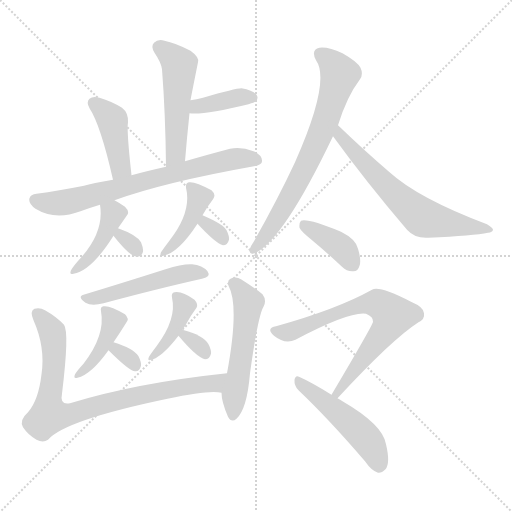
t = 0.00 s
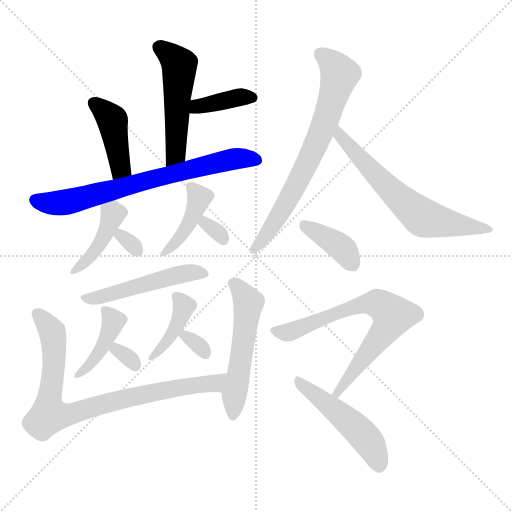
t = 2.57 s
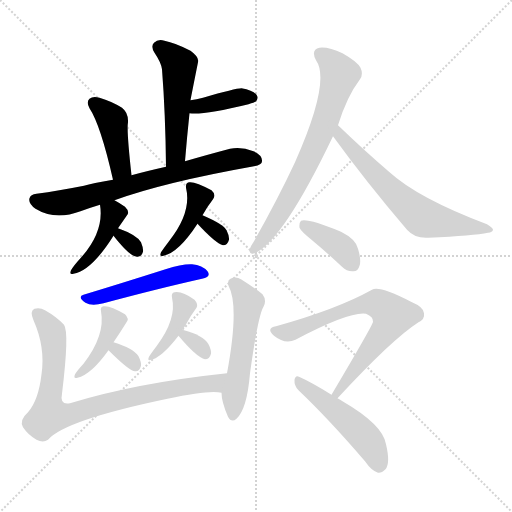
t = 5.15 s
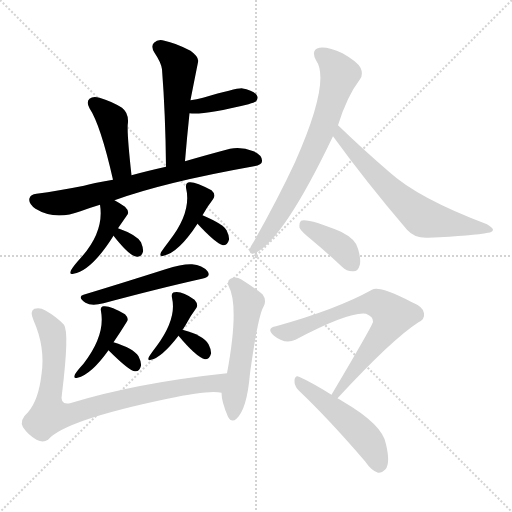
t = 7.72 s
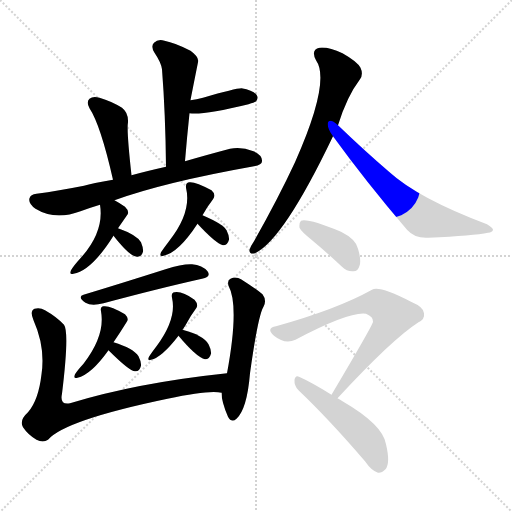
t = 10.30 s
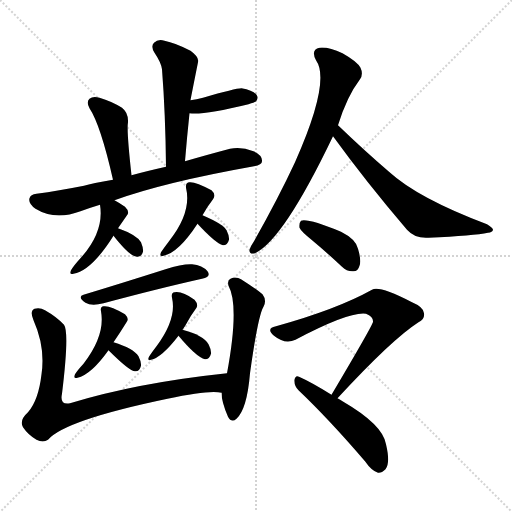
t = 12.87 s

The animated SVG that drew these frames (rendered in a browser with its animation timeline set to each time). Animation: 20 CSS @keyframes rules; one cycle of 12.87 s.

<svg version="1.1" viewBox="0 0 1024 1024" xmlns="http://www.w3.org/2000/svg">
  <g stroke="lightgray" stroke-dasharray="1,1" stroke-width="1" transform="scale(4, 4)">
    <line x1="0" y1="0" x2="256" y2="256"></line>
    <line x1="256" y1="0" x2="0" y2="256"></line>
    <line x1="128" y1="0" x2="128" y2="256"></line>
    <line x1="0" y1="128" x2="256" y2="128"></line>
  </g>
<g transform="scale(1, -1) translate(0, -900)">
   <style type="text/css">
    @keyframes keyframes0 {
      from {
       stroke: blue;
       stroke-dashoffset: 509;
       stroke-width: 128;
       }
       62% {
       animation-timing-function: step-end;
       stroke: blue;
       stroke-dashoffset: 0;
       stroke-width: 128;
       }
       to {
       stroke: black;
       stroke-width: 1024;
       }
       }
       #make-me-a-hanzi-animation-0 {
         animation: keyframes0 0.664225s both;
         animation-delay: 0.000000s;
         animation-timing-function: linear;
       }
    @keyframes keyframes1 {
      from {
       stroke: blue;
       stroke-dashoffset: 379;
       stroke-width: 128;
       }
       55% {
       animation-timing-function: step-end;
       stroke: blue;
       stroke-dashoffset: 0;
       stroke-width: 128;
       }
       to {
       stroke: black;
       stroke-width: 1024;
       }
       }
       #make-me-a-hanzi-animation-1 {
         animation: keyframes1 0.558431s both;
         animation-delay: 0.664225s;
         animation-timing-function: linear;
       }
    @keyframes keyframes2 {
      from {
       stroke: blue;
       stroke-dashoffset: 420;
       stroke-width: 128;
       }
       58% {
       animation-timing-function: step-end;
       stroke: blue;
       stroke-dashoffset: 0;
       stroke-width: 128;
       }
       to {
       stroke: black;
       stroke-width: 1024;
       }
       }
       #make-me-a-hanzi-animation-2 {
         animation: keyframes2 0.591797s both;
         animation-delay: 1.222656s;
         animation-timing-function: linear;
       }
    @keyframes keyframes3 {
      from {
       stroke: blue;
       stroke-dashoffset: 711;
       stroke-width: 128;
       }
       70% {
       animation-timing-function: step-end;
       stroke: blue;
       stroke-dashoffset: 0;
       stroke-width: 128;
       }
       to {
       stroke: black;
       stroke-width: 1024;
       }
       }
       #make-me-a-hanzi-animation-3 {
         animation: keyframes3 0.828613s both;
         animation-delay: 1.814453s;
         animation-timing-function: linear;
       }
    @keyframes keyframes4 {
      from {
       stroke: blue;
       stroke-dashoffset: 415;
       stroke-width: 128;
       }
       57% {
       animation-timing-function: step-end;
       stroke: blue;
       stroke-dashoffset: 0;
       stroke-width: 128;
       }
       to {
       stroke: black;
       stroke-width: 1024;
       }
       }
       #make-me-a-hanzi-animation-4 {
         animation: keyframes4 0.587728s both;
         animation-delay: 2.643066s;
         animation-timing-function: linear;
       }
    @keyframes keyframes5 {
      from {
       stroke: blue;
       stroke-dashoffset: 306;
       stroke-width: 128;
       }
       50% {
       animation-timing-function: step-end;
       stroke: blue;
       stroke-dashoffset: 0;
       stroke-width: 128;
       }
       to {
       stroke: black;
       stroke-width: 1024;
       }
       }
       #make-me-a-hanzi-animation-5 {
         animation: keyframes5 0.499023s both;
         animation-delay: 3.230794s;
         animation-timing-function: linear;
       }
    @keyframes keyframes6 {
      from {
       stroke: blue;
       stroke-dashoffset: 413;
       stroke-width: 128;
       }
       57% {
       animation-timing-function: step-end;
       stroke: blue;
       stroke-dashoffset: 0;
       stroke-width: 128;
       }
       to {
       stroke: black;
       stroke-width: 1024;
       }
       }
       #make-me-a-hanzi-animation-6 {
         animation: keyframes6 0.586100s both;
         animation-delay: 3.729818s;
         animation-timing-function: linear;
       }
    @keyframes keyframes7 {
      from {
       stroke: blue;
       stroke-dashoffset: 310;
       stroke-width: 128;
       }
       50% {
       animation-timing-function: step-end;
       stroke: blue;
       stroke-dashoffset: 0;
       stroke-width: 128;
       }
       to {
       stroke: black;
       stroke-width: 1024;
       }
       }
       #make-me-a-hanzi-animation-7 {
         animation: keyframes7 0.502279s both;
         animation-delay: 4.315918s;
         animation-timing-function: linear;
       }
    @keyframes keyframes8 {
      from {
       stroke: blue;
       stroke-dashoffset: 500;
       stroke-width: 128;
       }
       62% {
       animation-timing-function: step-end;
       stroke: blue;
       stroke-dashoffset: 0;
       stroke-width: 128;
       }
       to {
       stroke: black;
       stroke-width: 1024;
       }
       }
       #make-me-a-hanzi-animation-8 {
         animation: keyframes8 0.656901s both;
         animation-delay: 4.818197s;
         animation-timing-function: linear;
       }
    @keyframes keyframes9 {
      from {
       stroke: blue;
       stroke-dashoffset: 408;
       stroke-width: 128;
       }
       57% {
       animation-timing-function: step-end;
       stroke: blue;
       stroke-dashoffset: 0;
       stroke-width: 128;
       }
       to {
       stroke: black;
       stroke-width: 1024;
       }
       }
       #make-me-a-hanzi-animation-9 {
         animation: keyframes9 0.582031s both;
         animation-delay: 5.475098s;
         animation-timing-function: linear;
       }
    @keyframes keyframes10 {
      from {
       stroke: blue;
       stroke-dashoffset: 310;
       stroke-width: 128;
       }
       50% {
       animation-timing-function: step-end;
       stroke: blue;
       stroke-dashoffset: 0;
       stroke-width: 128;
       }
       to {
       stroke: black;
       stroke-width: 1024;
       }
       }
       #make-me-a-hanzi-animation-10 {
         animation: keyframes10 0.502279s both;
         animation-delay: 6.057129s;
         animation-timing-function: linear;
       }
    @keyframes keyframes11 {
      from {
       stroke: blue;
       stroke-dashoffset: 398;
       stroke-width: 128;
       }
       56% {
       animation-timing-function: step-end;
       stroke: blue;
       stroke-dashoffset: 0;
       stroke-width: 128;
       }
       to {
       stroke: black;
       stroke-width: 1024;
       }
       }
       #make-me-a-hanzi-animation-11 {
         animation: keyframes11 0.573893s both;
         animation-delay: 6.559408s;
         animation-timing-function: linear;
       }
    @keyframes keyframes12 {
      from {
       stroke: blue;
       stroke-dashoffset: 309;
       stroke-width: 128;
       }
       50% {
       animation-timing-function: step-end;
       stroke: blue;
       stroke-dashoffset: 0;
       stroke-width: 128;
       }
       to {
       stroke: black;
       stroke-width: 1024;
       }
       }
       #make-me-a-hanzi-animation-12 {
         animation: keyframes12 0.501465s both;
         animation-delay: 7.133301s;
         animation-timing-function: linear;
       }
    @keyframes keyframes13 {
      from {
       stroke: blue;
       stroke-dashoffset: 828;
       stroke-width: 128;
       }
       73% {
       animation-timing-function: step-end;
       stroke: blue;
       stroke-dashoffset: 0;
       stroke-width: 128;
       }
       to {
       stroke: black;
       stroke-width: 1024;
       }
       }
       #make-me-a-hanzi-animation-13 {
         animation: keyframes13 0.923828s both;
         animation-delay: 7.634766s;
         animation-timing-function: linear;
       }
    @keyframes keyframes14 {
      from {
       stroke: blue;
       stroke-dashoffset: 531;
       stroke-width: 128;
       }
       63% {
       animation-timing-function: step-end;
       stroke: blue;
       stroke-dashoffset: 0;
       stroke-width: 128;
       }
       to {
       stroke: black;
       stroke-width: 1024;
       }
       }
       #make-me-a-hanzi-animation-14 {
         animation: keyframes14 0.682129s both;
         animation-delay: 8.558594s;
         animation-timing-function: linear;
       }
    @keyframes keyframes15 {
      from {
       stroke: blue;
       stroke-dashoffset: 705;
       stroke-width: 128;
       }
       70% {
       animation-timing-function: step-end;
       stroke: blue;
       stroke-dashoffset: 0;
       stroke-width: 128;
       }
       to {
       stroke: black;
       stroke-width: 1024;
       }
       }
       #make-me-a-hanzi-animation-15 {
         animation: keyframes15 0.823730s both;
         animation-delay: 9.240723s;
         animation-timing-function: linear;
       }
    @keyframes keyframes16 {
      from {
       stroke: blue;
       stroke-dashoffset: 640;
       stroke-width: 128;
       }
       68% {
       animation-timing-function: step-end;
       stroke: blue;
       stroke-dashoffset: 0;
       stroke-width: 128;
       }
       to {
       stroke: black;
       stroke-width: 1024;
       }
       }
       #make-me-a-hanzi-animation-16 {
         animation: keyframes16 0.770833s both;
         animation-delay: 10.064453s;
         animation-timing-function: linear;
       }
    @keyframes keyframes17 {
      from {
       stroke: blue;
       stroke-dashoffset: 388;
       stroke-width: 128;
       }
       56% {
       animation-timing-function: step-end;
       stroke: blue;
       stroke-dashoffset: 0;
       stroke-width: 128;
       }
       to {
       stroke: black;
       stroke-width: 1024;
       }
       }
       #make-me-a-hanzi-animation-17 {
         animation: keyframes17 0.565755s both;
         animation-delay: 10.835286s;
         animation-timing-function: linear;
       }
    @keyframes keyframes18 {
      from {
       stroke: blue;
       stroke-dashoffset: 697;
       stroke-width: 128;
       }
       69% {
       animation-timing-function: step-end;
       stroke: blue;
       stroke-dashoffset: 0;
       stroke-width: 128;
       }
       to {
       stroke: black;
       stroke-width: 1024;
       }
       }
       #make-me-a-hanzi-animation-18 {
         animation: keyframes18 0.817220s both;
         animation-delay: 11.401042s;
         animation-timing-function: linear;
       }
    @keyframes keyframes19 {
      from {
       stroke: blue;
       stroke-dashoffset: 492;
       stroke-width: 128;
       }
       62% {
       animation-timing-function: step-end;
       stroke: blue;
       stroke-dashoffset: 0;
       stroke-width: 128;
       }
       to {
       stroke: black;
       stroke-width: 1024;
       }
       }
       #make-me-a-hanzi-animation-19 {
         animation: keyframes19 0.650391s both;
         animation-delay: 12.218262s;
         animation-timing-function: linear;
       }
</style>
<path d="M 370.0 577.5 Q 374.0 626.5 379.0 673.5 L 381.0 699.5 Q 381.0 700.5 396.0 775.5 Q 399.0 785.5 381.0 798.5 Q 350.0 814.5 329.0 818.5 Q 316.0 822.5 308.0 814.5 Q 301.0 807.5 309.0 794.5 Q 322.0 775.5 324.0 761.5 Q 331.0 671.5 332.0 566.5 C 332.0 536.5 368.0 547.5 370.0 577.5 Z" fill="lightgray"></path> 
<path d="M 379.0 673.5 Q 407.0 669.5 497.0 691.5 Q 509.0 695.5 511.0 696.5 Q 518.0 703.5 513.0 710.5 Q 506.0 719.5 483.0 723.5 Q 471.0 723.5 406.0 704.5 Q 393.0 701.5 381.0 699.5 C 351.0 694.5 349.0 676.5 379.0 673.5 Z" fill="lightgray"></path> 
<path d="M 263.0 549.5 Q 253.0 639.5 256.0 655.5 Q 257.0 674.5 244.0 684.5 Q 223.0 697.5 199.0 704.5 Q 186.0 708.5 179.0 702.5 Q 172.0 696.5 179.0 683.5 Q 201.0 650.5 226.0 540.5 C 233.0 511.5 266.0 519.5 263.0 549.5 Z" fill="lightgray"></path> 
<path d="M 229.0 499.5 Q 328.0 535.5 508.0 567.5 Q 524.0 570.5 524.0 577.5 Q 525.0 589.5 507.0 597.5 Q 482.0 607.5 460.0 602.5 Q 411.0 589.5 370.0 577.5 L 332.0 566.5 Q 292.0 557.5 263.0 549.5 L 226.0 540.5 Q 184.0 533.5 168.0 528.5 Q 117.0 518.5 73.0 512.5 Q 61.0 511.5 59.0 503.5 Q 56.0 493.5 71.0 482.5 Q 110.0 458.5 161.0 477.5 Q 180.0 484.5 200.0 490.5 L 229.0 499.5 Z" fill="lightgray"></path> 
<path d="M 236.0 443.5 L 254.0 469.5 Q 260.0 476.5 250.0 486.5 Q 240.0 493.5 229.0 499.5 C 203.0 514.5 196.0 517.5 200.0 490.5 Q 209.0 436.5 160.0 382.5 Q 148.0 369.5 142.0 359.5 Q 138.0 349.5 147.0 352.5 Q 183.0 358.5 227.0 428.5 L 236.0 443.5 Z" fill="lightgray"></path> 
<path d="M 227.0 428.5 Q 260.0 386.5 274.0 386.5 Q 283.0 385.5 286.0 396.5 Q 287.0 403.5 282.0 415.5 Q 273.0 430.5 236.0 443.5 C 208.0 453.5 208.0 452.5 227.0 428.5 Z" fill="lightgray"></path> 
<path d="M 405.0 469.5 Q 415.0 487.5 426.0 501.5 Q 433.0 510.5 423.0 519.5 Q 390.0 537.5 378.0 535.5 Q 371.0 534.5 372.0 524.5 Q 384.0 475.5 338.0 417.5 Q 328.0 404.5 322.0 395.5 Q 318.0 385.5 327.0 388.5 Q 357.0 394.5 395.0 452.5 L 405.0 469.5 Z" fill="lightgray"></path> 
<path d="M 395.0 452.5 Q 431.0 413.5 446.0 409.5 Q 455.0 409.5 458.0 420.5 Q 459.0 427.5 453.0 439.5 Q 447.0 451.5 405.0 469.5 C 377.0 481.5 375.0 474.5 395.0 452.5 Z" fill="lightgray"></path> 
<path d="M 167.0 310.5 Q 154.0 306.5 171.0 294.5 Q 183.0 287.5 207.0 293.5 Q 319.0 323.5 404.0 342.5 Q 423.0 346.5 415.0 357.5 Q 405.0 369.5 384.0 371.5 Q 365.0 372.5 331.0 361.5 Q 243.0 333.5 167.0 310.5 Z" fill="lightgray"></path> 
<path d="M 227.0 215.5 Q 242.0 237.5 253.0 255.5 Q 259.0 262.5 250.0 271.5 Q 220.0 289.5 207.0 287.5 Q 200.0 286.5 202.0 277.5 Q 211.0 229.5 167.0 172.5 Q 155.0 159.5 150.0 151.5 Q 146.0 141.5 155.0 144.5 Q 182.0 150.5 217.0 199.5 L 227.0 215.5 Z" fill="lightgray"></path> 
<path d="M 217.0 199.5 Q 259.0 157.5 270.0 157.5 Q 279.0 156.5 282.0 168.5 Q 283.0 175.5 277.0 187.5 Q 267.0 203.5 227.0 215.5 C 198.0 224.5 196.0 220.5 217.0 199.5 Z" fill="lightgray"></path> 
<path d="M 365.0 240.5 Q 368.0 244.5 371.0 249.5 Q 381.0 268.5 393.0 284.5 Q 397.0 291.5 389.0 300.5 Q 364.0 318.5 349.0 315.5 Q 342.0 314.5 344.0 304.5 Q 354.0 262.5 313.0 207.5 Q 303.0 194.5 298.0 186.5 Q 294.0 177.5 302.0 180.5 Q 323.0 184.5 357.0 228.5 L 365.0 240.5 Z" fill="lightgray"></path> 
<path d="M 357.0 228.5 Q 393.0 185.5 410.0 181.5 Q 419.0 181.5 422.0 192.5 Q 423.0 199.5 417.0 211.5 Q 407.0 229.5 365.0 240.5 C 342.0 246.5 342.0 246.5 357.0 228.5 Z" fill="lightgray"></path> 
<path d="M 454.0 153.5 Q 274.0 134.5 140.0 93.5 Q 119.0 89.5 124.0 112.5 Q 139.0 235.5 128.0 250.5 Q 113.0 266.5 90.0 279.5 Q 80.0 285.5 69.0 282.5 Q 59.0 278.5 67.0 259.5 Q 91.0 205.5 83.0 151.5 Q 77.0 99.5 56.0 75.5 Q 38.0 59.5 46.0 45.5 Q 56.0 30.5 73.0 20.5 Q 86.0 13.5 96.0 20.5 Q 129.0 59.5 335.0 102.5 Q 419.0 120.5 443.0 114.5 C 473.0 112.5 484.0 156.5 454.0 153.5 Z" fill="lightgray"></path> 
<path d="M 443.0 114.5 Q 443.0 96.5 456.0 66.5 Q 463.0 53.5 473.0 62.5 Q 494.0 81.5 500.0 153.5 Q 516.0 268.5 527.0 286.5 Q 534.0 299.5 525.0 311.5 Q 509.0 324.5 482.0 341.5 Q 472.0 347.5 461.0 342.5 Q 454.0 339.5 457.0 328.5 Q 479.0 288.5 454.0 153.5 L 443.0 114.5 Z" fill="lightgray"></path> 
<path d="M 676.0 649.5 Q 694.0 707.5 720.0 741.5 Q 727.0 751.5 721.0 764.5 Q 715.0 776.5 685.0 793.5 Q 657.0 806.5 639.0 804.5 Q 621.0 800.5 632.0 779.5 Q 662.0 737.5 590.0 575.5 Q 556.0 502.5 508.0 417.5 Q 501.0 407.5 499.0 400.5 Q 498.0 390.5 510.0 393.5 Q 567.0 420.5 666.0 627.5 L 676.0 649.5 Z" fill="lightgray"></path> 
<path d="M 666.0 627.5 Q 732.0 536.5 814.0 440.5 Q 830.0 422.5 857.0 424.5 Q 948.0 428.5 976.0 434.5 Q 985.0 435.5 986.0 440.5 Q 986.0 444.5 974.0 451.5 Q 836.0 503.5 778.0 556.5 Q 729.0 598.5 676.0 649.5 C 654.0 670.5 648.0 651.5 666.0 627.5 Z" fill="lightgray"></path> 
<path d="M 623.0 420.5 Q 653.0 395.5 684.0 366.5 Q 694.0 356.5 707.0 357.5 Q 716.0 357.5 719.0 368.5 Q 723.0 378.5 716.0 402.5 Q 712.0 421.5 682.0 436.5 Q 616.0 463.5 602.0 458.5 Q 598.0 454.5 599.0 444.5 Q 602.0 437.5 623.0 420.5 Z" fill="lightgray"></path> 
<path d="M 675.0 103.5 Q 784.0 221.5 837.0 255.5 Q 850.0 261.5 848.0 273.5 Q 848.0 285.5 822.0 296.5 Q 758.0 329.5 744.0 320.5 Q 674.0 281.5 552.0 247.5 Q 531.0 243.5 548.0 228.5 Q 570.0 210.5 591.0 220.5 Q 699.0 277.5 732.0 272.5 Q 747.0 266.5 746.0 256.5 Q 746.0 250.5 663.0 110.5 C 648.0 84.5 655.0 81.5 675.0 103.5 Z" fill="lightgray"></path> 
<path d="M 663.0 110.5 Q 623.0 135.5 598.0 146.5 Q 591.0 150.5 589.0 140.5 Q 588.0 128.5 597.0 119.5 Q 658.0 61.5 730.0 -22.5 Q 743.0 -41.5 756.0 -45.5 Q 763.0 -46.5 771.0 -38.5 Q 781.0 -26.5 772.0 11.5 Q 766.0 50.5 685.0 97.5 Q 679.0 101.5 675.0 103.5 L 663.0 110.5 Z" fill="lightgray"></path> 
      <clipPath id="make-me-a-hanzi-clip-0">
      <path d="M 370.0 577.5 Q 374.0 626.5 379.0 673.5 L 381.0 699.5 Q 381.0 700.5 396.0 775.5 Q 399.0 785.5 381.0 798.5 Q 350.0 814.5 329.0 818.5 Q 316.0 822.5 308.0 814.5 Q 301.0 807.5 309.0 794.5 Q 322.0 775.5 324.0 761.5 Q 331.0 671.5 332.0 566.5 C 332.0 536.5 368.0 547.5 370.0 577.5 Z" fill="lightgray"></path>
      </clipPath>
      <path clip-path="url(#make-me-a-hanzi-clip-0)" d="M 319.0 805.5 L 360.0 768.5 L 352.0 600.5 L 337.0 574.5 " fill="none" id="make-me-a-hanzi-animation-0" stroke-dasharray="381 762" stroke-linecap="round"></path>

      <clipPath id="make-me-a-hanzi-clip-1">
      <path d="M 379.0 673.5 Q 407.0 669.5 497.0 691.5 Q 509.0 695.5 511.0 696.5 Q 518.0 703.5 513.0 710.5 Q 506.0 719.5 483.0 723.5 Q 471.0 723.5 406.0 704.5 Q 393.0 701.5 381.0 699.5 C 351.0 694.5 349.0 676.5 379.0 673.5 Z" fill="lightgray"></path>
      </clipPath>
      <path clip-path="url(#make-me-a-hanzi-clip-1)" d="M 383.0 679.5 L 422.0 694.5 L 503.0 704.5 " fill="none" id="make-me-a-hanzi-animation-1" stroke-dasharray="251 502" stroke-linecap="round"></path>

      <clipPath id="make-me-a-hanzi-clip-2">
      <path d="M 263.0 549.5 Q 253.0 639.5 256.0 655.5 Q 257.0 674.5 244.0 684.5 Q 223.0 697.5 199.0 704.5 Q 186.0 708.5 179.0 702.5 Q 172.0 696.5 179.0 683.5 Q 201.0 650.5 226.0 540.5 C 233.0 511.5 266.0 519.5 263.0 549.5 Z" fill="lightgray"></path>
      </clipPath>
      <path clip-path="url(#make-me-a-hanzi-clip-2)" d="M 187.0 694.5 L 225.0 659.5 L 240.0 562.5 L 230.0 552.5 " fill="none" id="make-me-a-hanzi-animation-2" stroke-dasharray="292 584" stroke-linecap="round"></path>

      <clipPath id="make-me-a-hanzi-clip-3">
      <path d="M 229.0 499.5 Q 328.0 535.5 508.0 567.5 Q 524.0 570.5 524.0 577.5 Q 525.0 589.5 507.0 597.5 Q 482.0 607.5 460.0 602.5 Q 411.0 589.5 370.0 577.5 L 332.0 566.5 Q 292.0 557.5 263.0 549.5 L 226.0 540.5 Q 184.0 533.5 168.0 528.5 Q 117.0 518.5 73.0 512.5 Q 61.0 511.5 59.0 503.5 Q 56.0 493.5 71.0 482.5 Q 110.0 458.5 161.0 477.5 Q 180.0 484.5 200.0 490.5 L 229.0 499.5 Z" fill="lightgray"></path>
      </clipPath>
      <path clip-path="url(#make-me-a-hanzi-clip-3)" d="M 71.0 499.5 L 86.0 494.5 L 132.0 495.5 L 426.0 573.5 L 481.0 583.5 L 514.0 580.5 " fill="none" id="make-me-a-hanzi-animation-3" stroke-dasharray="583 1166" stroke-linecap="round"></path>

      <clipPath id="make-me-a-hanzi-clip-4">
      <path d="M 236.0 443.5 L 254.0 469.5 Q 260.0 476.5 250.0 486.5 Q 240.0 493.5 229.0 499.5 C 203.0 514.5 196.0 517.5 200.0 490.5 Q 209.0 436.5 160.0 382.5 Q 148.0 369.5 142.0 359.5 Q 138.0 349.5 147.0 352.5 Q 183.0 358.5 227.0 428.5 L 236.0 443.5 Z" fill="lightgray"></path>
      </clipPath>
      <path clip-path="url(#make-me-a-hanzi-clip-4)" d="M 210.0 484.5 L 226.0 473.5 L 209.0 426.5 L 168.0 373.5 L 150.0 360.5 " fill="none" id="make-me-a-hanzi-animation-4" stroke-dasharray="287 574" stroke-linecap="round"></path>

      <clipPath id="make-me-a-hanzi-clip-5">
      <path d="M 227.0 428.5 Q 260.0 386.5 274.0 386.5 Q 283.0 385.5 286.0 396.5 Q 287.0 403.5 282.0 415.5 Q 273.0 430.5 236.0 443.5 C 208.0 453.5 208.0 452.5 227.0 428.5 Z" fill="lightgray"></path>
      </clipPath>
      <path clip-path="url(#make-me-a-hanzi-clip-5)" d="M 242.0 434.5 L 243.0 425.5 L 274.0 399.5 " fill="none" id="make-me-a-hanzi-animation-5" stroke-dasharray="178 356" stroke-linecap="round"></path>

      <clipPath id="make-me-a-hanzi-clip-6">
      <path d="M 405.0 469.5 Q 415.0 487.5 426.0 501.5 Q 433.0 510.5 423.0 519.5 Q 390.0 537.5 378.0 535.5 Q 371.0 534.5 372.0 524.5 Q 384.0 475.5 338.0 417.5 Q 328.0 404.5 322.0 395.5 Q 318.0 385.5 327.0 388.5 Q 357.0 394.5 395.0 452.5 L 405.0 469.5 Z" fill="lightgray"></path>
      </clipPath>
      <path clip-path="url(#make-me-a-hanzi-clip-6)" d="M 382.0 525.5 L 398.0 505.5 L 384.0 464.5 L 357.0 421.5 L 330.0 396.5 " fill="none" id="make-me-a-hanzi-animation-6" stroke-dasharray="285 570" stroke-linecap="round"></path>

      <clipPath id="make-me-a-hanzi-clip-7">
      <path d="M 395.0 452.5 Q 431.0 413.5 446.0 409.5 Q 455.0 409.5 458.0 420.5 Q 459.0 427.5 453.0 439.5 Q 447.0 451.5 405.0 469.5 C 377.0 481.5 375.0 474.5 395.0 452.5 Z" fill="lightgray"></path>
      </clipPath>
      <path clip-path="url(#make-me-a-hanzi-clip-7)" d="M 412.0 459.5 L 412.0 452.5 L 446.0 419.5 " fill="none" id="make-me-a-hanzi-animation-7" stroke-dasharray="182 364" stroke-linecap="round"></path>

      <clipPath id="make-me-a-hanzi-clip-8">
      <path d="M 167.0 310.5 Q 154.0 306.5 171.0 294.5 Q 183.0 287.5 207.0 293.5 Q 319.0 323.5 404.0 342.5 Q 423.0 346.5 415.0 357.5 Q 405.0 369.5 384.0 371.5 Q 365.0 372.5 331.0 361.5 Q 243.0 333.5 167.0 310.5 Z" fill="lightgray"></path>
      </clipPath>
      <path clip-path="url(#make-me-a-hanzi-clip-8)" d="M 170.0 302.5 L 198.0 304.5 L 358.0 351.5 L 407.0 351.5 " fill="none" id="make-me-a-hanzi-animation-8" stroke-dasharray="372 744" stroke-linecap="round"></path>

      <clipPath id="make-me-a-hanzi-clip-9">
      <path d="M 227.0 215.5 Q 242.0 237.5 253.0 255.5 Q 259.0 262.5 250.0 271.5 Q 220.0 289.5 207.0 287.5 Q 200.0 286.5 202.0 277.5 Q 211.0 229.5 167.0 172.5 Q 155.0 159.5 150.0 151.5 Q 146.0 141.5 155.0 144.5 Q 182.0 150.5 217.0 199.5 L 227.0 215.5 Z" fill="lightgray"></path>
      </clipPath>
      <path clip-path="url(#make-me-a-hanzi-clip-9)" d="M 212.0 278.5 L 225.0 255.5 L 218.0 231.5 L 192.0 185.5 L 158.0 151.5 " fill="none" id="make-me-a-hanzi-animation-9" stroke-dasharray="280 560" stroke-linecap="round"></path>

      <clipPath id="make-me-a-hanzi-clip-10">
      <path d="M 217.0 199.5 Q 259.0 157.5 270.0 157.5 Q 279.0 156.5 282.0 168.5 Q 283.0 175.5 277.0 187.5 Q 267.0 203.5 227.0 215.5 C 198.0 224.5 196.0 220.5 217.0 199.5 Z" fill="lightgray"></path>
      </clipPath>
      <path clip-path="url(#make-me-a-hanzi-clip-10)" d="M 234.0 205.5 L 234.0 199.5 L 271.0 168.5 " fill="none" id="make-me-a-hanzi-animation-10" stroke-dasharray="182 364" stroke-linecap="round"></path>

      <clipPath id="make-me-a-hanzi-clip-11">
      <path d="M 365.0 240.5 Q 368.0 244.5 371.0 249.5 Q 381.0 268.5 393.0 284.5 Q 397.0 291.5 389.0 300.5 Q 364.0 318.5 349.0 315.5 Q 342.0 314.5 344.0 304.5 Q 354.0 262.5 313.0 207.5 Q 303.0 194.5 298.0 186.5 Q 294.0 177.5 302.0 180.5 Q 323.0 184.5 357.0 228.5 L 365.0 240.5 Z" fill="lightgray"></path>
      </clipPath>
      <path clip-path="url(#make-me-a-hanzi-clip-11)" d="M 354.0 306.5 L 366.0 277.5 L 342.0 227.5 L 305.0 186.5 " fill="none" id="make-me-a-hanzi-animation-11" stroke-dasharray="270 540" stroke-linecap="round"></path>

      <clipPath id="make-me-a-hanzi-clip-12">
      <path d="M 357.0 228.5 Q 393.0 185.5 410.0 181.5 Q 419.0 181.5 422.0 192.5 Q 423.0 199.5 417.0 211.5 Q 407.0 229.5 365.0 240.5 C 342.0 246.5 342.0 246.5 357.0 228.5 Z" fill="lightgray"></path>
      </clipPath>
      <path clip-path="url(#make-me-a-hanzi-clip-12)" d="M 371.0 227.5 L 396.0 211.5 L 410.0 192.5 " fill="none" id="make-me-a-hanzi-animation-12" stroke-dasharray="181 362" stroke-linecap="round"></path>

      <clipPath id="make-me-a-hanzi-clip-13">
      <path d="M 454.0 153.5 Q 274.0 134.5 140.0 93.5 Q 119.0 89.5 124.0 112.5 Q 139.0 235.5 128.0 250.5 Q 113.0 266.5 90.0 279.5 Q 80.0 285.5 69.0 282.5 Q 59.0 278.5 67.0 259.5 Q 91.0 205.5 83.0 151.5 Q 77.0 99.5 56.0 75.5 Q 38.0 59.5 46.0 45.5 Q 56.0 30.5 73.0 20.5 Q 86.0 13.5 96.0 20.5 Q 129.0 59.5 335.0 102.5 Q 419.0 120.5 443.0 114.5 C 473.0 112.5 484.0 156.5 454.0 153.5 Z" fill="lightgray"></path>
      </clipPath>
      <path clip-path="url(#make-me-a-hanzi-clip-13)" d="M 75.0 272.5 L 104.0 236.5 L 107.0 221.5 L 107.0 152.5 L 98.0 71.5 L 144.0 72.5 L 281.0 110.5 L 417.0 131.5 L 437.0 137.5 L 445.0 148.5 " fill="none" id="make-me-a-hanzi-animation-13" stroke-dasharray="700 1400" stroke-linecap="round"></path>

      <clipPath id="make-me-a-hanzi-clip-14">
      <path d="M 443.0 114.5 Q 443.0 96.5 456.0 66.5 Q 463.0 53.5 473.0 62.5 Q 494.0 81.5 500.0 153.5 Q 516.0 268.5 527.0 286.5 Q 534.0 299.5 525.0 311.5 Q 509.0 324.5 482.0 341.5 Q 472.0 347.5 461.0 342.5 Q 454.0 339.5 457.0 328.5 Q 479.0 288.5 454.0 153.5 L 443.0 114.5 Z" fill="lightgray"></path>
      </clipPath>
      <path clip-path="url(#make-me-a-hanzi-clip-14)" d="M 469.0 332.5 L 497.0 294.5 L 465.0 68.5 " fill="none" id="make-me-a-hanzi-animation-14" stroke-dasharray="403 806" stroke-linecap="round"></path>

      <clipPath id="make-me-a-hanzi-clip-15">
      <path d="M 676.0 649.5 Q 694.0 707.5 720.0 741.5 Q 727.0 751.5 721.0 764.5 Q 715.0 776.5 685.0 793.5 Q 657.0 806.5 639.0 804.5 Q 621.0 800.5 632.0 779.5 Q 662.0 737.5 590.0 575.5 Q 556.0 502.5 508.0 417.5 Q 501.0 407.5 499.0 400.5 Q 498.0 390.5 510.0 393.5 Q 567.0 420.5 666.0 627.5 L 676.0 649.5 Z" fill="lightgray"></path>
      </clipPath>
      <path clip-path="url(#make-me-a-hanzi-clip-15)" d="M 641.0 790.5 L 666.0 771.5 L 679.0 751.5 L 654.0 665.5 L 592.0 527.5 L 537.0 436.5 L 507.0 401.5 " fill="none" id="make-me-a-hanzi-animation-15" stroke-dasharray="577 1154" stroke-linecap="round"></path>

      <clipPath id="make-me-a-hanzi-clip-16">
      <path d="M 666.0 627.5 Q 732.0 536.5 814.0 440.5 Q 830.0 422.5 857.0 424.5 Q 948.0 428.5 976.0 434.5 Q 985.0 435.5 986.0 440.5 Q 986.0 444.5 974.0 451.5 Q 836.0 503.5 778.0 556.5 Q 729.0 598.5 676.0 649.5 C 654.0 670.5 648.0 651.5 666.0 627.5 Z" fill="lightgray"></path>
      </clipPath>
      <path clip-path="url(#make-me-a-hanzi-clip-16)" d="M 679.0 641.5 L 679.0 627.5 L 720.0 582.5 L 837.0 470.5 L 866.0 458.5 L 980.0 439.5 " fill="none" id="make-me-a-hanzi-animation-16" stroke-dasharray="512 1024" stroke-linecap="round"></path>

      <clipPath id="make-me-a-hanzi-clip-17">
      <path d="M 623.0 420.5 Q 653.0 395.5 684.0 366.5 Q 694.0 356.5 707.0 357.5 Q 716.0 357.5 719.0 368.5 Q 723.0 378.5 716.0 402.5 Q 712.0 421.5 682.0 436.5 Q 616.0 463.5 602.0 458.5 Q 598.0 454.5 599.0 444.5 Q 602.0 437.5 623.0 420.5 Z" fill="lightgray"></path>
      </clipPath>
      <path clip-path="url(#make-me-a-hanzi-clip-17)" d="M 606.0 450.5 L 684.0 403.5 L 707.0 369.5 " fill="none" id="make-me-a-hanzi-animation-17" stroke-dasharray="260 520" stroke-linecap="round"></path>

      <clipPath id="make-me-a-hanzi-clip-18">
      <path d="M 675.0 103.5 Q 784.0 221.5 837.0 255.5 Q 850.0 261.5 848.0 273.5 Q 848.0 285.5 822.0 296.5 Q 758.0 329.5 744.0 320.5 Q 674.0 281.5 552.0 247.5 Q 531.0 243.5 548.0 228.5 Q 570.0 210.5 591.0 220.5 Q 699.0 277.5 732.0 272.5 Q 747.0 266.5 746.0 256.5 Q 746.0 250.5 663.0 110.5 C 648.0 84.5 655.0 81.5 675.0 103.5 Z" fill="lightgray"></path>
      </clipPath>
      <path clip-path="url(#make-me-a-hanzi-clip-18)" d="M 550.0 238.5 L 573.0 234.5 L 594.0 239.5 L 736.0 293.5 L 758.0 291.5 L 781.0 273.5 L 785.0 268.5 L 775.0 246.5 L 676.0 118.5 " fill="none" id="make-me-a-hanzi-animation-18" stroke-dasharray="569 1138" stroke-linecap="round"></path>

      <clipPath id="make-me-a-hanzi-clip-19">
      <path d="M 663.0 110.5 Q 623.0 135.5 598.0 146.5 Q 591.0 150.5 589.0 140.5 Q 588.0 128.5 597.0 119.5 Q 658.0 61.5 730.0 -22.5 Q 743.0 -41.5 756.0 -45.5 Q 763.0 -46.5 771.0 -38.5 Q 781.0 -26.5 772.0 11.5 Q 766.0 50.5 685.0 97.5 Q 679.0 101.5 675.0 103.5 L 663.0 110.5 Z" fill="lightgray"></path>
      </clipPath>
      <path clip-path="url(#make-me-a-hanzi-clip-19)" d="M 598.0 136.5 L 721.0 35.5 L 740.0 13.5 L 757.0 -31.5 " fill="none" id="make-me-a-hanzi-animation-19" stroke-dasharray="364 728" stroke-linecap="round"></path>

</g>
</svg>
